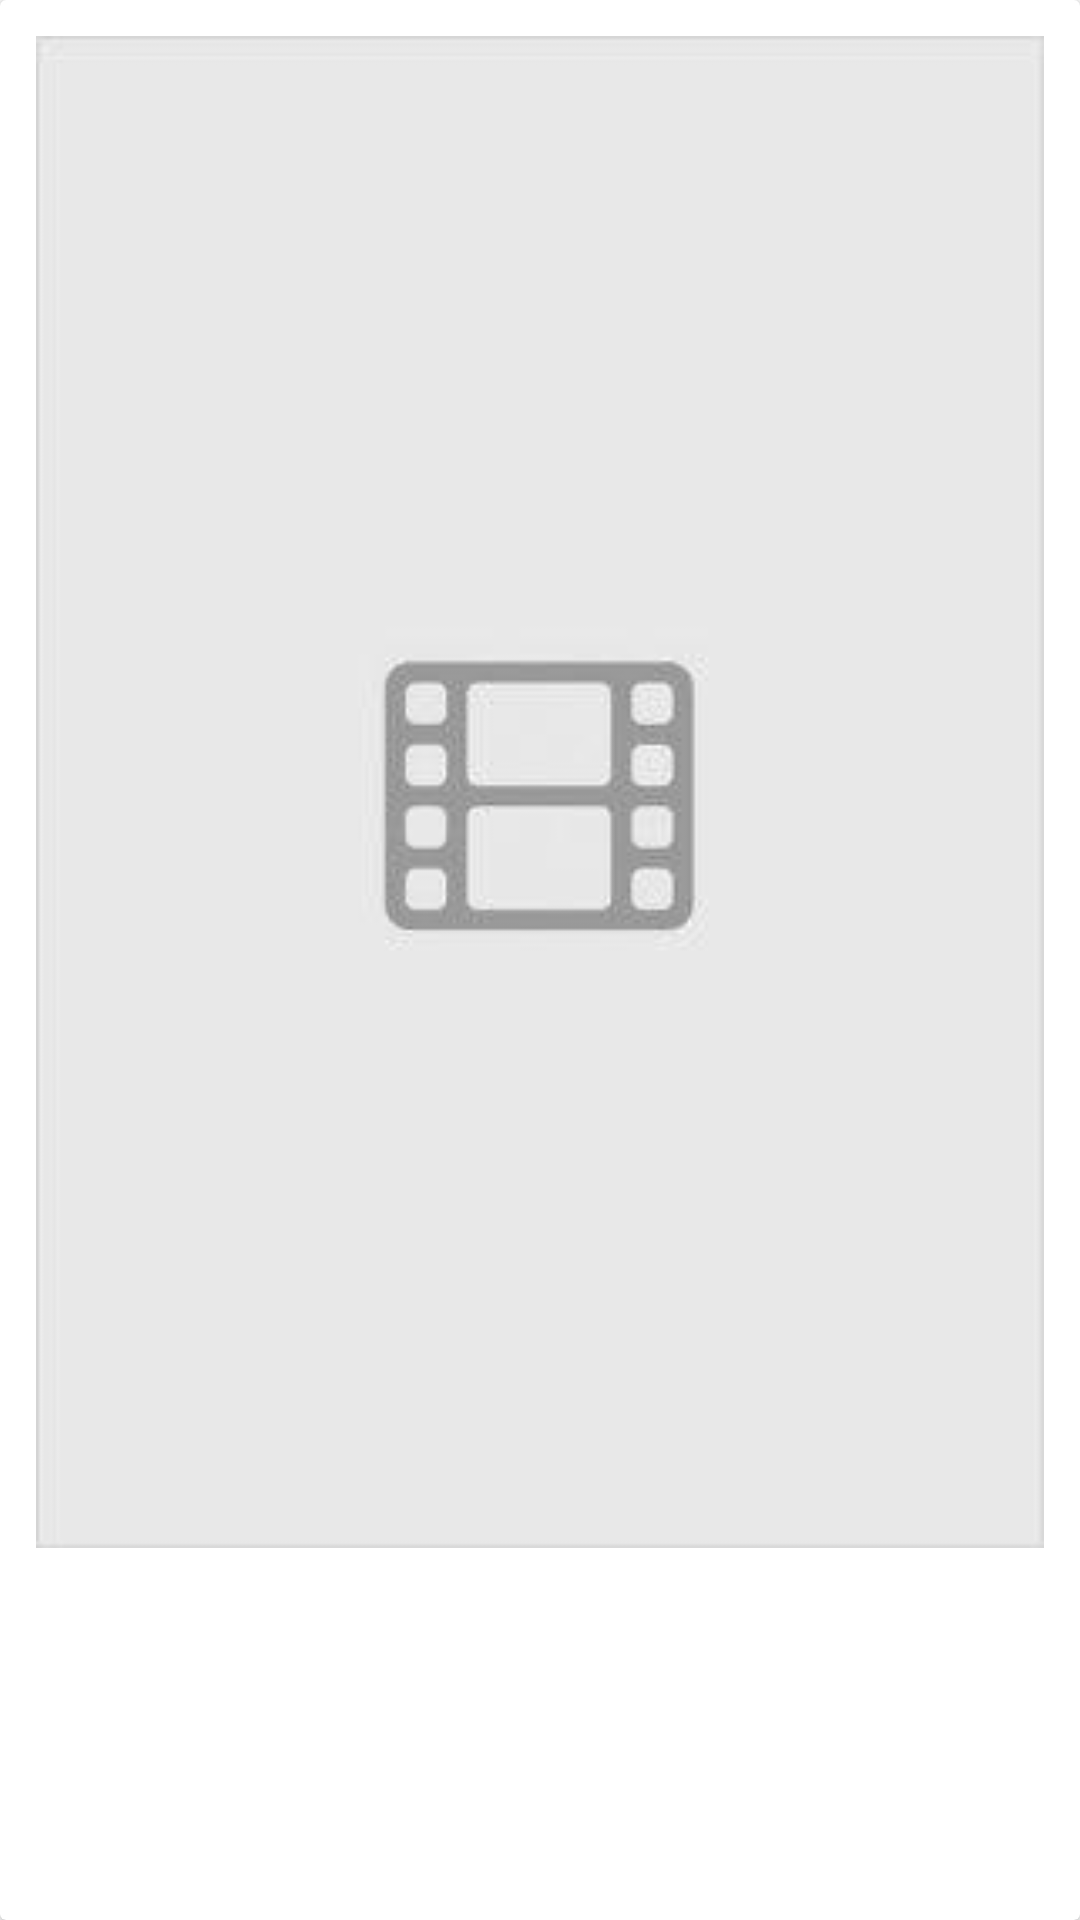

Here is an Android app screen rendered from its layout file. Give the layout XML and the strings, colors and styles it references.
<!-- AndroidManifest.xml: application theme AppTheme -->
<!-- res/layout/movie_item.xml -->
<?xml version="1.0" encoding="utf-8"?>

<androidx.cardview.widget.CardView
    xmlns:android="http://schemas.android.com/apk/res/android"
    xmlns:app="http://schemas.android.com/apk/res-auto"
    android:layout_width="match_parent"
    android:layout_height="wrap_content">
    <androidx.constraintlayout.widget.ConstraintLayout
        android:layout_width="match_parent"
        android:layout_height="wrap_content"
        android:padding="12dp">
        <ImageView
            android:id="@+id/posterImageView"
            android:layout_width="match_parent"
            android:layout_height="wrap_content"
            android:src="@drawable/poster_placeholder"
            android:adjustViewBounds="true"
            app:layout_constraintEnd_toEndOf="parent"
            app:layout_constraintStart_toStartOf="parent"
            app:layout_constraintTop_toTopOf="parent"
            app:layout_constraintBottom_toTopOf="@id/linearLayout1"/>
        <LinearLayout
            android:id="@+id/linearLayout1"
            android:layout_width="wrap_content"
            android:layout_height="wrap_content"
            android:orientation="vertical"
            android:layout_marginTop="8dp"
            app:layout_constraintBottom_toBottomOf="parent"
            app:layout_constraintStart_toStartOf="parent">
            <TextView
                android:layout_width="wrap_content"
                android:layout_height="wrap_content"
                android:id="@+id/titleText"
                android:ellipsize="end"
                android:maxLines="1"
                android:textSize="18sp"
                android:textColor="#FF000000"/>
            <LinearLayout
                android:layout_width="wrap_content"
                android:layout_height="wrap_content"
                android:orientation="horizontal"
                android:gravity="center_vertical">
                <ImageView
                    android:layout_width="wrap_content"
                    android:layout_height="wrap_content"
                    android:src="@drawable/ic_star" />
                <TextView
                    android:layout_width="wrap_content"
                    android:layout_height="wrap_content"
                    android:id="@+id/ratingText"/>
            </LinearLayout>
        </LinearLayout>
    </androidx.constraintlayout.widget.ConstraintLayout>
</androidx.cardview.widget.CardView>
<!-- resources referenced by this layout -->
<resources>
  <!-- drawable poster_placeholder: jpg bitmap (drawable, 5710 bytes) -->
  <style name="AppTheme" parent="Theme.MaterialComponents.Light.NoActionBar">
          <item name="colorPrimary">@color/colorPrimary</item>
          <item name="colorPrimaryDark">@color/colorPrimaryDark</item>
          <item name="colorAccent">@color/colorAccent</item>
      </style>
  <color name="colorPrimary">#FFFFFFFF</color>
  <color name="colorPrimaryDark">#FFFFFFFF</color>
  <color name="colorAccent">#03DAC5</color>
</resources>
